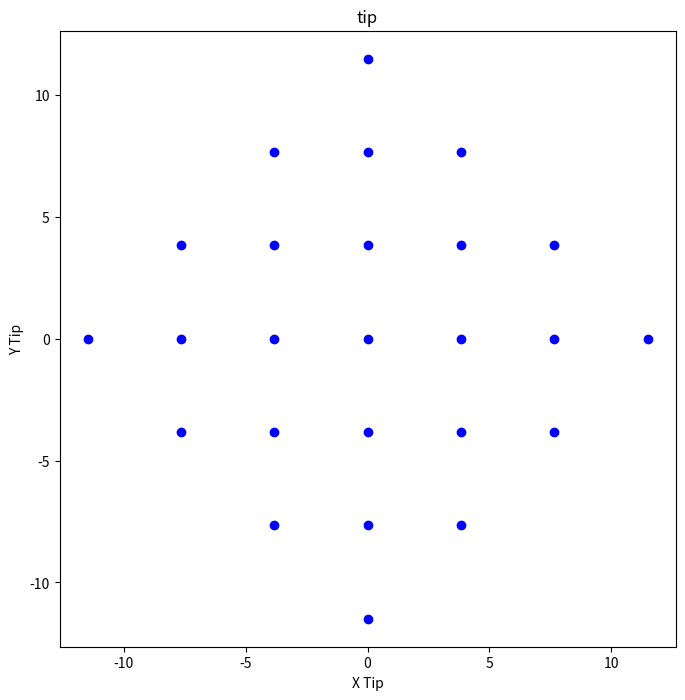

The matplotlib source for this figure:
import numpy as np
import matplotlib.pyplot as plt

# 변수
tip_boundary_index = 3
tip_lattice = 3.83
sample_lattice = 4.0
tip_boundary = tip_boundary_index * tip_lattice

# 1차원 x좌표와 y좌표 배열 생성
x_values = np.arange(-tip_boundary, tip_boundary + tip_lattice, tip_lattice)
y_values = np.arange(tip_boundary, -tip_boundary - tip_lattice, -tip_lattice)

# 2차원 격자 형태의 x좌표와 y좌표 배열 생성
x_tip, y_tip = np.meshgrid(x_values, y_values)

# 조건 계산
condition_array = np.abs(x_tip) + np.abs(y_tip)

# mask_array: 조건에 맞으면 True, 아니면 False
mask_array = condition_array <= tip_boundary

# 그래프 그리기
plt.figure(figsize=(8, 8))
plt.scatter(x_tip[mask_array], y_tip[mask_array], c='blue', marker='o')

# 축 레이블 설정
plt.xlabel('X Tip')
plt.ylabel('Y Tip')
plt.title('tip')

# 축의 비율을 동일하게 설정하여 정사각형 모양의 그래프를 생성
plt.gca().set_aspect('equal', adjustable='box')

# 그래프 보여주기
plt.show()
